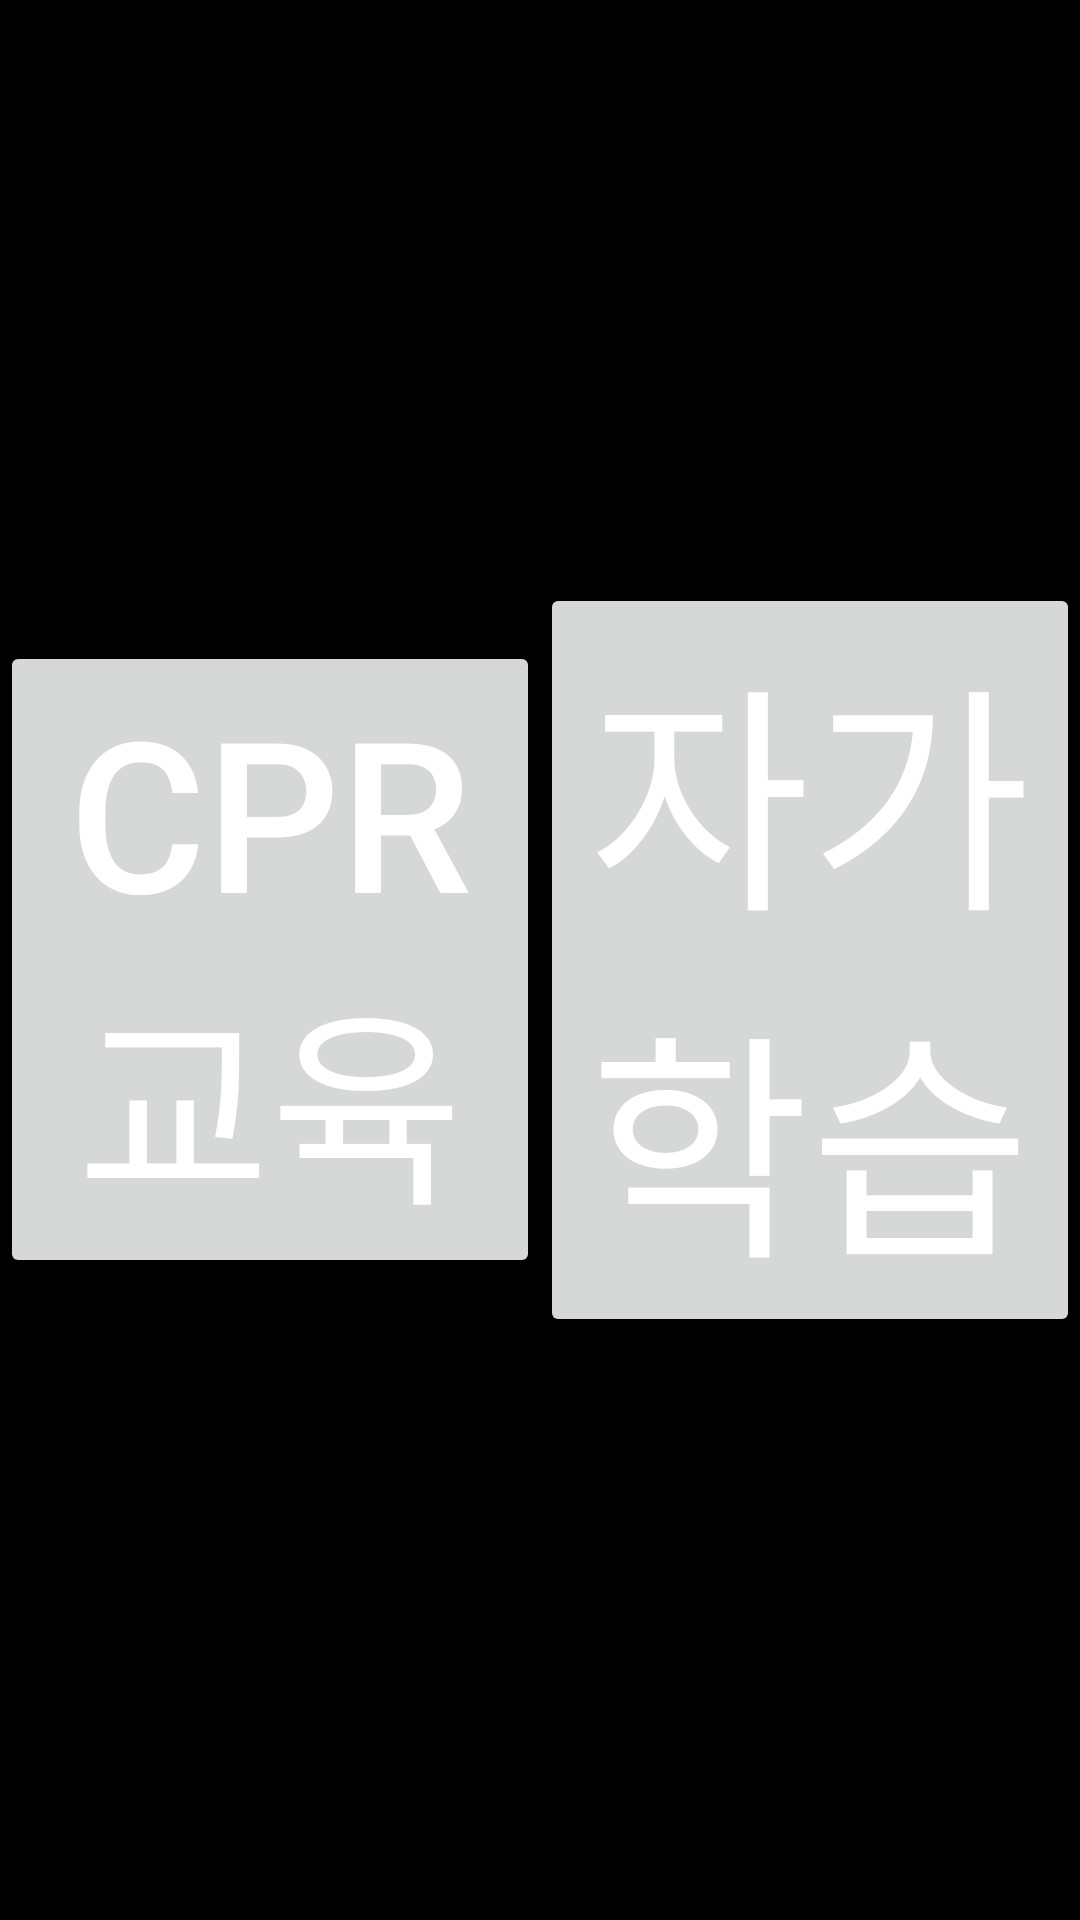

The Android layout XML behind this screen, and the referenced resources:
<!-- AndroidManifest.xml: application theme Theme.MNUCPR2 -->
<!-- res/layout/start.xml -->
<?xml version="1.0" encoding="utf-8"?>
<LinearLayout xmlns:android="http://schemas.android.com/apk/res/android"
    xmlns:tools="http://schemas.android.com/tools"
    android:orientation="horizontal"
    android:layout_width="match_parent"
    android:layout_height="match_parent"
    android:background="@color/colorBlack">

    <Button
        android:id="@+id/btn_start"
        android:layout_width="match_parent"
        android:layout_height="wrap_content"
        android:layout_gravity="center"
        android:layout_weight="1"
        android:onClick="mOnClick"
        android:text="@string/btn_start_training"
        android:textColor="@color/colorWhite"
        android:textSize="70sp"
        tools:ignore="UsingOnClickInXml" />

    <Button
        android:id="@+id/button_self"
        android:layout_width="match_parent"
        android:layout_height="wrap_content"
        android:layout_gravity="center"
        android:layout_weight="1"
        android:onClick="mOnClickSelf"
        android:textColor="@color/colorWhite"
        android:textSize="80sp"
        android:text="@string/btn_start_Selftraining"
        tools:ignore="UsingOnClickInXml" />


</LinearLayout>
<!-- resources referenced by this layout -->
<resources>
  <color name="colorBlack">#FF000000</color>
  <color name="colorWhite">#FFFFFFFF</color>
  <string name="btn_start_Selftraining">자가학습</string>
  <string name="btn_start_training">CPR교육</string>
  <style name="Theme.MNUCPR2" parent="Theme.MaterialComponents.DayNight.DarkActionBar">
          
          <item name="colorPrimary">@color/colorBlack</item>
          <item name="colorPrimaryVariant">@color/colorBlack</item>
          <item name="colorOnPrimary">@color/white</item>
          
          <item name="colorSecondary">@color/teal_200</item>
          <item name="colorSecondaryVariant">@color/teal_700</item>
          <item name="colorOnSecondary">@color/black</item>
          
          <item name="android:statusBarColor" tools:targetApi="l">?attr/colorPrimaryVariant</item>
          
          <item name="windowActionBar">false</item>
          <item name="windowNoTitle">true</item>
      </style>
  <color name="white">#FFFFFFFF</color>
  <color name="teal_200">#FF03DAC5</color>
  <color name="teal_700">#FF018786</color>
  <color name="black">#FF000000</color>
</resources>
